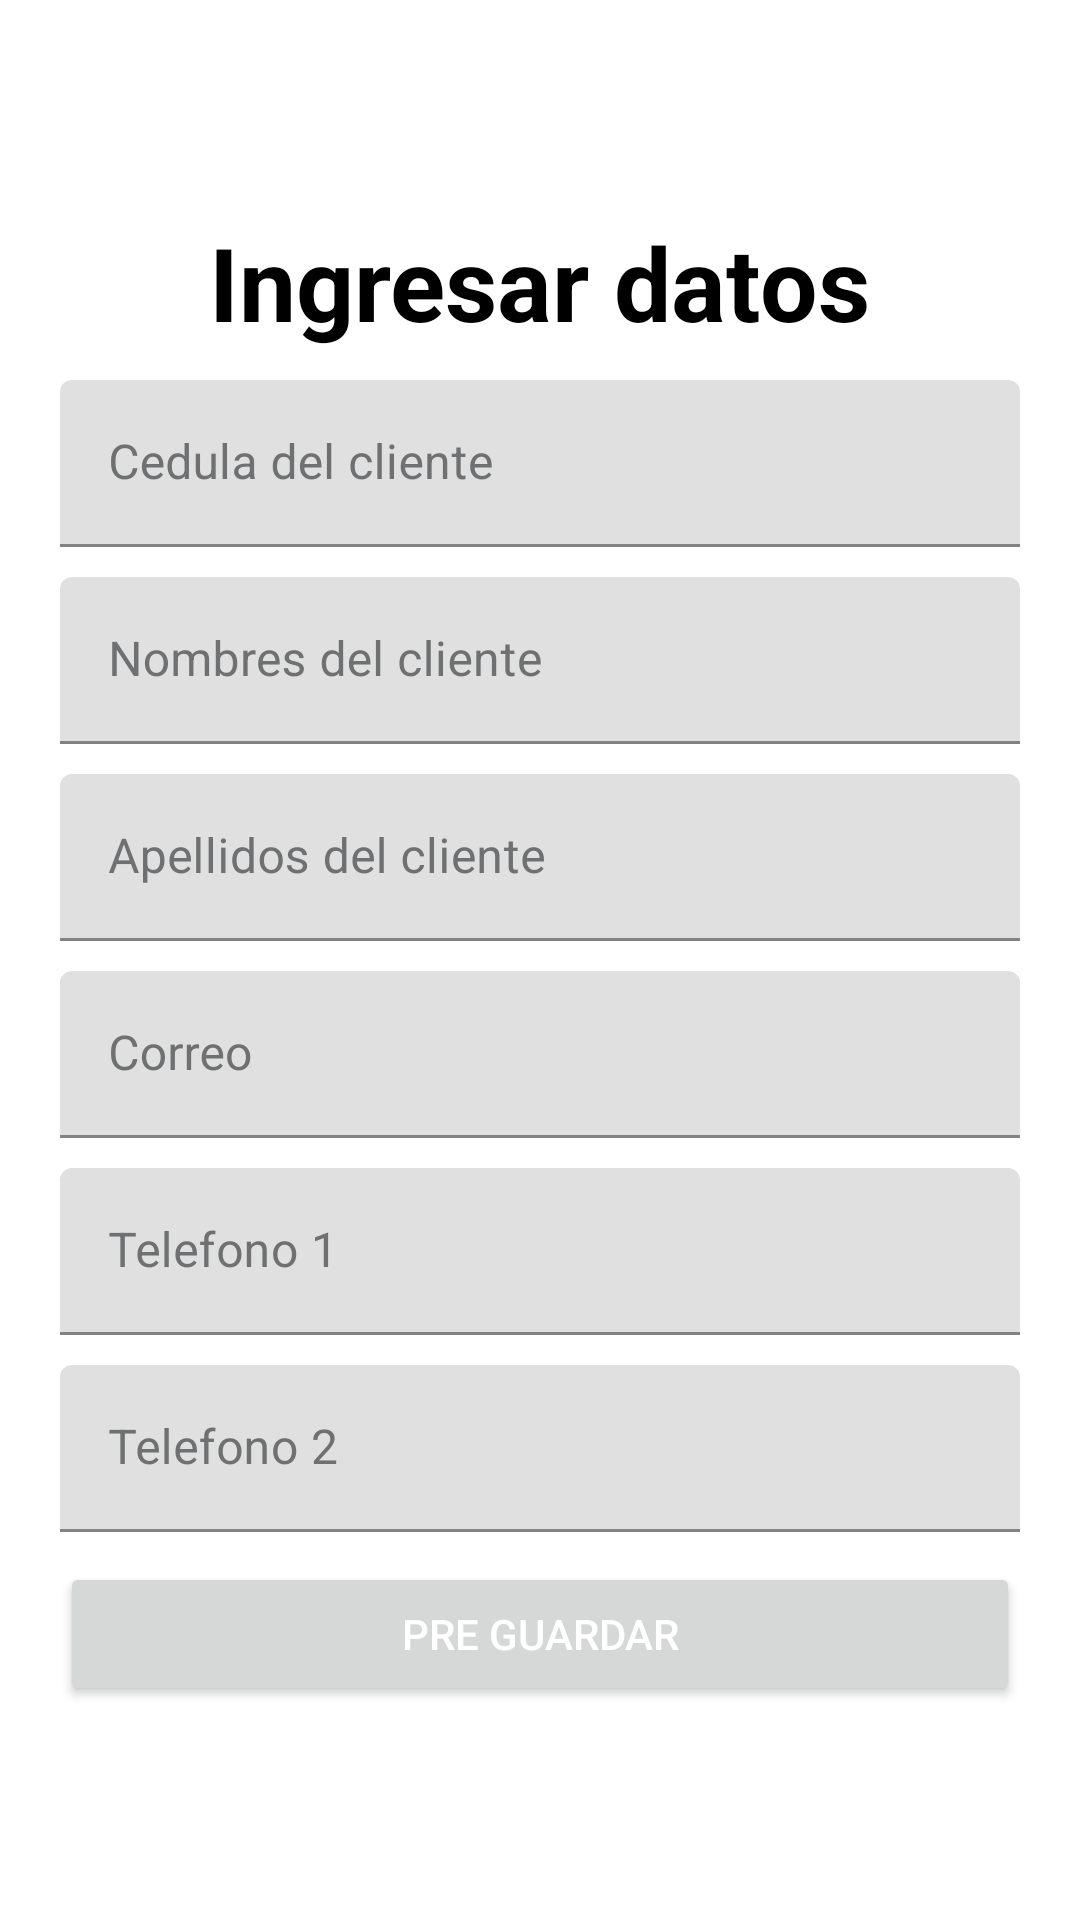

Layout XML and referenced resources for this Android screen:
<!-- AndroidManifest.xml: application theme Theme.Masfiberhome -->
<!-- res/layout/dialog_crear_cliente.xml -->
<?xml version="1.0" encoding="utf-8"?>
<RelativeLayout xmlns:android="http://schemas.android.com/apk/res/android"
    xmlns:app="http://schemas.android.com/apk/res-auto"
    xmlns:tools="http://schemas.android.com/tools"
    android:layout_width="match_parent"
    android:layout_height="match_parent"
    android:gravity="center">

    <LinearLayout
        android:layout_width="match_parent"
        android:layout_height="wrap_content"
        android:background="@drawable/backgroud_redondeado"
        android:gravity="center"
        android:orientation="vertical">

        <TextView
            android:layout_width="wrap_content"
            android:layout_height="wrap_content"
            android:text="Ingresar datos"
            android:textColor="@color/subtitulos"
            android:textSize="34sp"
            android:textStyle="bold" />

        <com.google.android.material.textfield.TextInputLayout

            android:id="@+id/txtCedula_DialogcrearCliente"
            android:layout_width="match_parent"
            android:layout_height="match_parent"
            android:layout_marginLeft="20dp"
            android:layout_marginTop="10dp"
            android:layout_marginRight="20dp"
            android:textColorHint="@color/textColorHint"
            app:boxStrokeColor="@color/boxStrokeColor"
            app:endIconCheckable="false"
            app:hintTextColor="@color/hintTextColor"
            app:startIconTint="@color/iconos">

            <com.google.android.material.textfield.TextInputEditText
                android:layout_width="match_parent"
                android:layout_height="wrap_content"
                android:hint="Cedula del cliente"
                android:inputType="number" />
        </com.google.android.material.textfield.TextInputLayout>

        <com.google.android.material.textfield.TextInputLayout
            android:id="@+id/txtNombre_DialogcrearCliente"
            android:layout_width="match_parent"
            android:layout_height="wrap_content"
            android:layout_marginLeft="20dp"
            android:layout_marginTop="10dp"
            android:layout_marginRight="20dp"
            android:textColorHint="@color/textColorHint"
            app:boxStrokeColor="@color/boxStrokeColor"
            app:endIconCheckable="false"
            app:hintTextColor="@color/hintTextColor"
            app:startIconTint="@color/iconos">

            <com.google.android.material.textfield.TextInputEditText
                android:layout_width="match_parent"
                android:layout_height="wrap_content"
                android:focusableInTouchMode="true"
                android:hint="Nombres del cliente"
                android:inputType="text" />
        </com.google.android.material.textfield.TextInputLayout>

        <com.google.android.material.textfield.TextInputLayout
            android:id="@+id/txtApellido_DialogcrearCliente"
            android:layout_width="match_parent"
            android:layout_height="wrap_content"
            android:layout_marginLeft="20dp"
            android:layout_marginTop="10dp"
            android:layout_marginRight="20dp"
            android:textColorHint="@color/textColorHint"
            app:boxStrokeColor="@color/boxStrokeColor"
            app:endIconCheckable="false"
            app:hintTextColor="@color/hintTextColor"
            app:startIconTint="@color/iconos">

            <com.google.android.material.textfield.TextInputEditText
                android:layout_width="match_parent"
                android:layout_height="wrap_content"
                android:hint="Apellidos del cliente"
                android:inputType="text" />
        </com.google.android.material.textfield.TextInputLayout>

        <com.google.android.material.textfield.TextInputLayout
            android:id="@+id/txtCorreo_DialogCrearCliente"
            android:layout_width="match_parent"
            android:layout_height="match_parent"
            android:layout_marginLeft="20dp"
            android:layout_marginTop="10dp"
            android:layout_marginRight="20dp"
            android:textColorHint="@color/textColorHint"
            app:boxStrokeColor="@color/boxStrokeColor"
            app:endIconCheckable="false"
            app:hintTextColor="@color/hintTextColor"
            app:startIconTint="@color/iconos">

            <com.google.android.material.textfield.TextInputEditText
                android:layout_width="match_parent"
                android:layout_height="wrap_content"
                android:hint="Correo"
                android:inputType="text" />
        </com.google.android.material.textfield.TextInputLayout>

        <com.google.android.material.textfield.TextInputLayout
            android:id="@+id/txtTelefono1_DialogcrearCliente"
            android:layout_width="match_parent"
            android:layout_height="match_parent"
            android:layout_marginLeft="20dp"
            android:layout_marginTop="10dp"
            android:layout_marginRight="20dp"
            android:textColorHint="@color/textColorHint"
            app:boxStrokeColor="@color/boxStrokeColor"
            app:endIconCheckable="false"
            app:hintTextColor="@color/hintTextColor"
            app:startIconTint="@color/iconos">

            <com.google.android.material.textfield.TextInputEditText
                android:layout_width="match_parent"
                android:layout_height="wrap_content"
                android:hint="Telefono 1"
                android:inputType="number" />
        </com.google.android.material.textfield.TextInputLayout>

        <com.google.android.material.textfield.TextInputLayout
            android:id="@+id/txtTelefono2_DialogcrearCliente"
            android:layout_width="match_parent"
            android:layout_height="match_parent"
            android:layout_marginLeft="20dp"
            android:layout_marginTop="10dp"
            android:layout_marginRight="20dp"
            android:textColorHint="@color/textColorHint"
            app:boxStrokeColor="@color/boxStrokeColor"
            app:endIconCheckable="false"
            app:hintTextColor="@color/hintTextColor"
            app:startIconTint="@color/iconos">

            <com.google.android.material.textfield.TextInputEditText
                android:layout_width="match_parent"
                android:layout_height="wrap_content"
                android:hint="Telefono 2"
                android:inputType="number" />
        </com.google.android.material.textfield.TextInputLayout>

        <Button
            android:id="@+id/btnGuardar_DialogCrearCliente"
            android:layout_width="match_parent"
            android:layout_height="wrap_content"
            android:layout_marginLeft="20dp"
            android:layout_marginTop="10dp"
            android:layout_marginRight="20dp"
            android:text="PRE GUARDAR"
            android:textColor="@color/white" />

    </LinearLayout>

</RelativeLayout>
<!-- resources referenced by this layout -->
<resources>
  <color name="boxStrokeColor">#8BC53F</color>
  <color name="hintTextColor">#FF000000</color>
  <color name="iconos">#8BC53F</color>
  <color name="subtitulos">#FF000000</color>
  <color name="textColorHint">#6E7071</color>
  <color name="white">#FFFFFFFF</color>
  <style name="Theme.Masfiberhome" parent="Theme.MaterialComponents.DayNight.DarkActionBar">
          
          <item name="colorPrimary">@color/botones</item>
          <item name="colorPrimaryVariant">@color/purple_700</item>
          <item name="colorOnPrimary">@color/black</item>
          
          <item name="colorSecondary">@color/teal_200</item>
          <item name="colorSecondaryVariant">@color/teal_700</item>
          <item name="colorOnSecondary">@color/black</item>
          
          <item name="android:statusBarColor" tools:targetApi="l">@color/botones</item>
          
      </style>
  <color name="botones">#8BC53F</color>
  <color name="purple_700">#FF3700B3</color>
  <color name="black">#FF000000</color>
  <color name="teal_200">#FF03DAC5</color>
  <color name="teal_700">#FF018786</color>
</resources>
